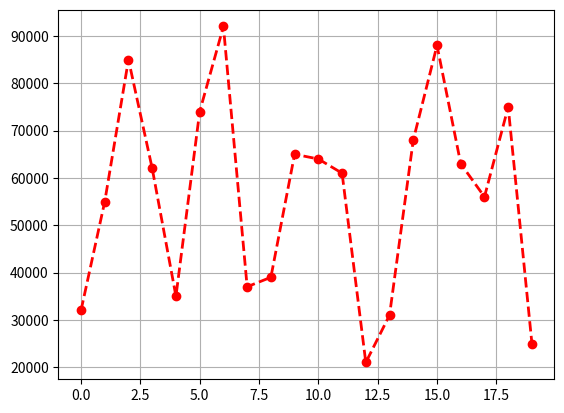

Recreate this plot in Python.
import matplotlib.pyplot as plt
import pandas as pd

# x = [1, 2, 3]
# y = [4, 5, 6]

# plt.plot(x, y)    # (1, 4)(2, 5)(3, 6) 
# plt.grid()
# plt.show()

# ===================================================
#  ------------------- Pyplot API -------------------
# ===================================================

# Univariate  -  Nuerical

data = {
    "Salary" : [32000, 55000, 85000, 62000, 35000, 74000, 92000, 37000, 39000, 65000, 64000, 61000, 21000, 31000, 68000, 88000, 63000, 56000, 75000, 25000]
} 
df = pd.DataFrame(data)

# # First 5 record of dataframe 
# print(df.head())

# Plot the Salary Data
plt.plot(
    df["Salary"],
    color = "red",
    marker = "o",
    linestyle = "--",
    linewidth = "2"
)

plt.grid()    # Add Grid Boxes in Chart 
plt.show()    # Show the charts
